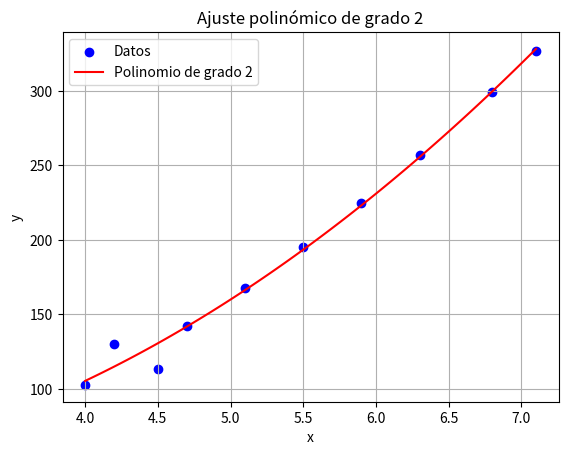

Write Python code to recreate this figure.
import numpy as np
import matplotlib.pyplot as plt

def ajuste_polinomico(x, y, grado):
    """
    Realiza un ajuste polinómico de grado especificado a los datos dados (x, y).

    Parameters:
    x : array-like
        Datos de entrada en el eje x.
    y : array-like
        Datos de entrada en el eje y.
    grado : int
        Grado del polinomio de ajuste.

    Returns:
    coeficientes : ndarray
        Coeficientes del polinomio de mejor ajuste.
    """
    # Convertir los arreglos a arrays de numpy
    x = np.array(x)
    y = np.array(y)

    # Ajuste polinómico de grado especificado
    coeficientes = np.polyfit(x, y, grado)

    return coeficientes

def evaluar_polinomio(coeficientes, x):
    """
    Evalúa el polinomio definido por los coeficientes dados en los puntos x.

    Parameters:
    coeficientes : array-like
        Coeficientes del polinomio.
    x : array-like
        Puntos donde se evalúa el polinomio.

    Returns:
    y : ndarray
        Valores del polinomio evaluado en los puntos x.
    """
    # Evaluar el polinomio en los puntos x
    y = np.polyval(coeficientes, x)
    return y

def calcular_error(x, y, coeficientes):
    """
    Calcula el error cuadrático entre los datos dados y la aproximación polinómica.

    Parameters:
    x : array-like
        Datos de entrada en el eje x.
    y : array-like
        Datos de entrada en el eje y.
    coeficientes : array-like
        Coeficientes del polinomio de ajuste.

    Returns:
    error : float
        Error cuadrático entre los datos reales y la aproximación polinómica.
    """
    # Evaluar el polinomio en los puntos x
    y_aproximado = evaluar_polinomio(coeficientes, x)

    # Calcular el error cuadrático
    error = np.sum((y_aproximado - y)**2)

    return error

# Ejemplo de uso
x = [4.0, 4.2, 4.5, 4.7, 5.1, 5.5, 5.9, 6.3, 6.8, 7.1]
y = [102.56, 130.11, 113.18, 142.05, 167.53, 195.14, 224.87, 256.73, 299.5, 326.72]
grado = 2  # Cambia el grado del polinomio aquí

# Obtener los coeficientes del polinomio de mejor ajuste
coeficientes = ajuste_polinomico(x, y, grado)
print(f"Coeficientes del polinomio de grado {grado}: {coeficientes}")

# Calcular el error cuadrático
error = calcular_error(x, y, coeficientes)
print(f"Error cuadrático total: {error}")

# Generar valores de y ajustados para la gráfica
x_fit = np.linspace(min(x), max(x), 100)
y_fit = evaluar_polinomio(coeficientes, x_fit)

# Graficar los puntos y la curva de mejor ajuste
plt.scatter(x, y, color='blue', label='Datos')
plt.plot(x_fit, y_fit, color='red', label=f'Polinomio de grado {grado}')
plt.xlabel('x')
plt.ylabel('y')
plt.legend()
plt.title(f'Ajuste polinómico de grado {grado}')
plt.grid(True)
plt.show()
